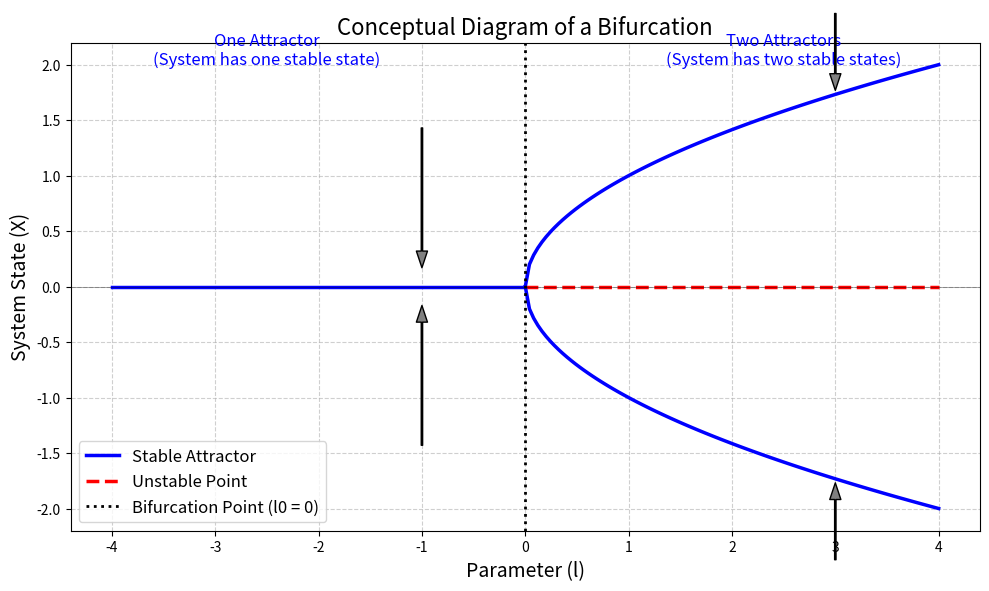

Here is the Python script that generated this plot:
import matplotlib.pyplot as plt
import numpy as np

# Set the bifurcation point
l0 = 0

# Create the parameter range 'l'
l_before = np.linspace(-4, l0, 100)
l_after = np.linspace(l0, 4, 100)
l_full = np.concatenate([l_before, l_after])

# --- Plotting ---
plt.figure(figsize=(10, 6))

# 1. Before l0 (l < l0): One stable attractor
# We'll represent this attractor at X = 0
X_stable_before = np.zeros_like(l_before)
plt.plot(l_before, X_stable_before, 'b-', label='Stable Attractor', linewidth=2.5)

# 2. After l0 (l >= l0): Two stable attractors and one unstable
# The original attractor at X=0 becomes unstable
X_unstable = np.zeros_like(l_after)
plt.plot(l_after, X_unstable, 'r--', label='Unstable Point', linewidth=2.5)

# The two new stable attractors appear (e.g., X = +/- sqrt(l - l0))
X_stable_plus = np.sqrt(l_after - l0)
X_stable_minus = -np.sqrt(l_after - l0)
plt.plot(l_after, X_stable_plus, 'b-', linewidth=2.5)
plt.plot(l_after, X_stable_minus, 'b-', linewidth=2.5)

# --- Styling ---
# Add the critical point line
plt.axvline(x=l0, color='black', linestyle=':', linewidth=2, label=f'Bifurcation Point (l0 = {l0})')

# Labels and Title
plt.title('Conceptual Diagram of a Bifurcation', fontsize=16)
plt.xlabel('Parameter (l)', fontsize=14)
plt.ylabel('System State (X)', fontsize=14)

# Add text annotations
plt.text(-2.5, 2.0, 'One Attractor\n(System has one stable state)', 
         horizontalalignment='center', fontsize=12, color='blue')
plt.text(2.5, 2.0, 'Two Attractors\n(System has two stable states)', 
         horizontalalignment='center', fontsize=12, color='blue')

# Add arrows to show the "flow"
plt.annotate('', xy=(-1, 0.1), xytext=(-1, 1.5),
             arrowprops=dict(facecolor='gray', shrink=0.05, width=1, headwidth=8))
plt.annotate('', xy=(-1, -0.1), xytext=(-1, -1.5),
             arrowprops=dict(facecolor='gray', shrink=0.05, width=1, headwidth=8))
plt.annotate('', xy=(3, 1.73), xytext=(3, 2.5),
             arrowprops=dict(facecolor='gray', shrink=0.05, width=1, headwidth=8))
plt.annotate('', xy=(3, -1.73), xytext=(3, -2.5),
             arrowprops=dict(facecolor='gray', shrink=0.05, width=1, headwidth=8))


# Grid and layout
plt.grid(True, linestyle='--', alpha=0.6)
plt.legend(fontsize=12, loc='lower left')
plt.axhline(0, color='black', alpha=0.5, lw=0.5) # Add x-axis line
plt.tight_layout()

# Save the figure
plt.savefig('bifurcation_diagram.png')